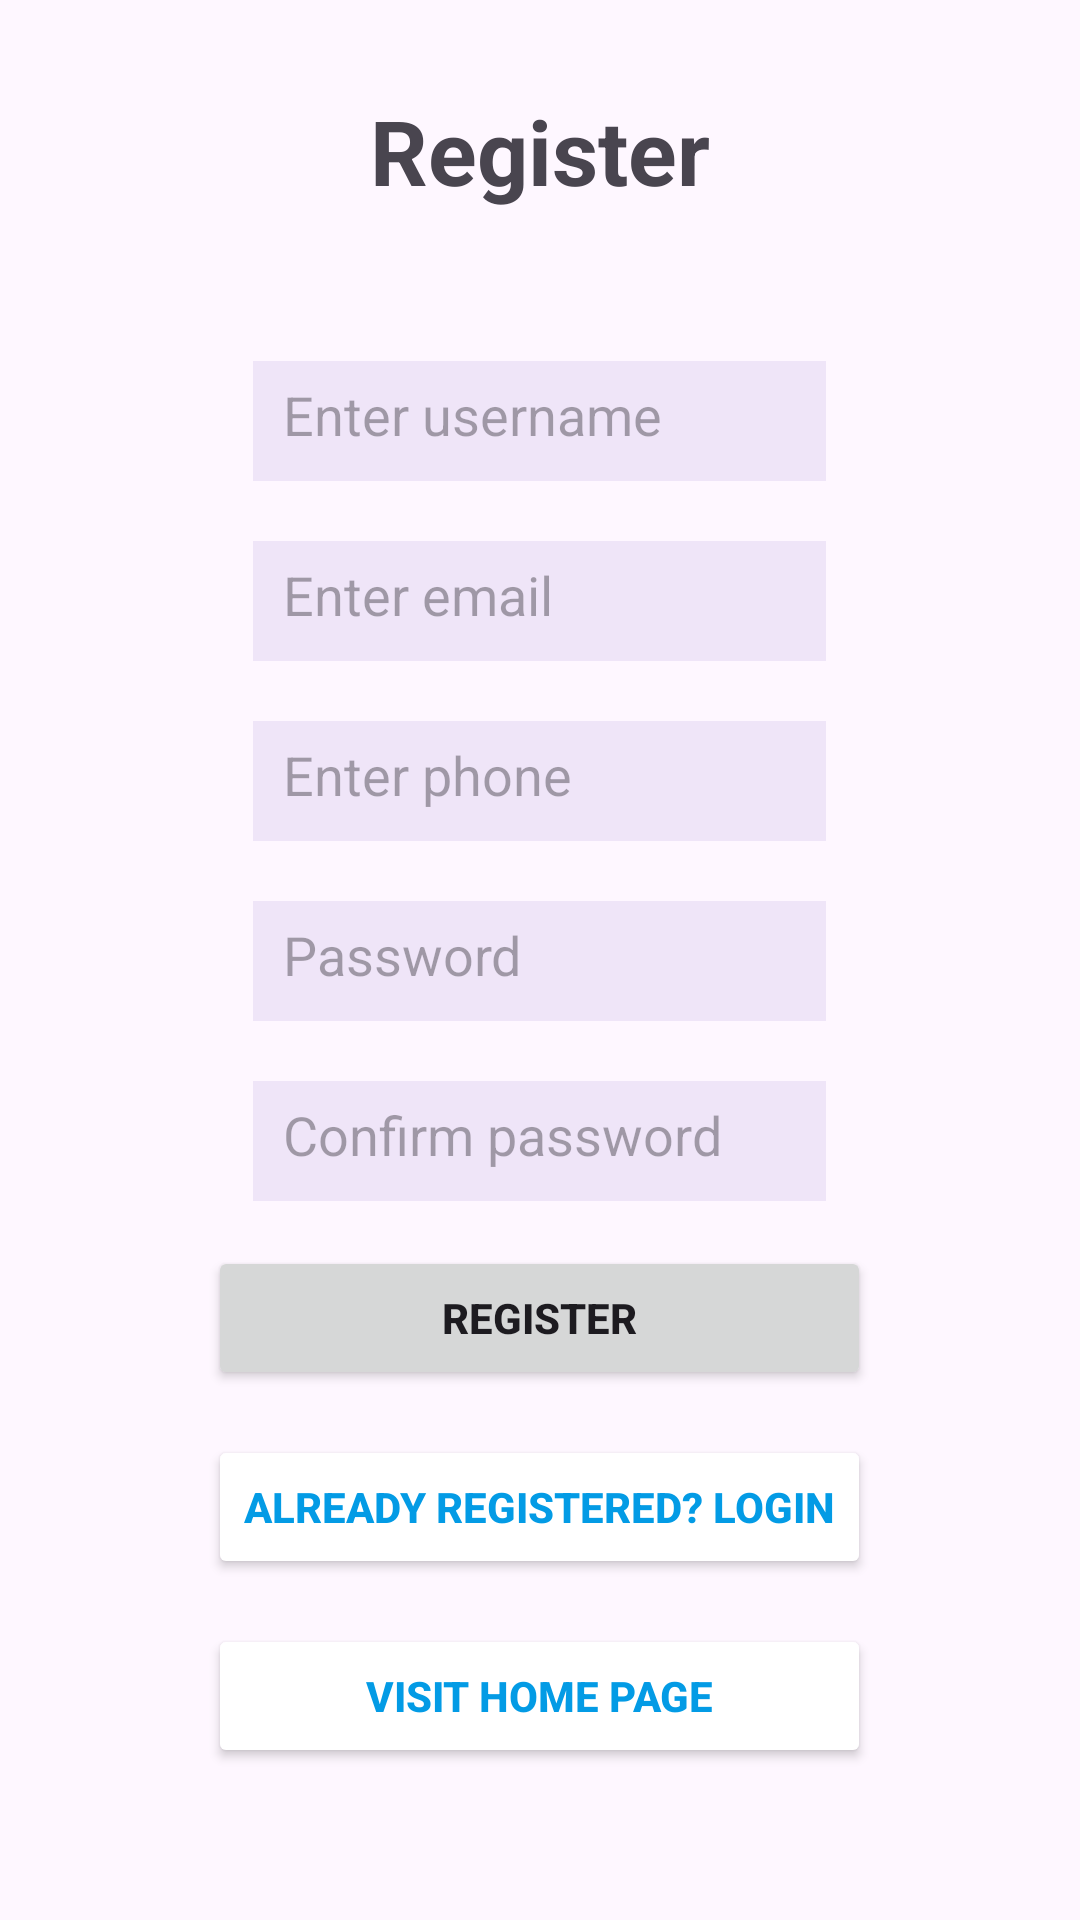

Android layout source for this screen:
<!-- AndroidManifest.xml: application theme Theme.IsraelLab8EmpManager -->
<!-- res/layout/activity_register.xml -->
<?xml version="1.0" encoding="utf-8"?>
<ScrollView xmlns:android="http://schemas.android.com/apk/res/android"
    xmlns:app="http://schemas.android.com/apk/res-auto"
    xmlns:tools="http://schemas.android.com/tools"
    android:id="@+id/main"
    android:layout_width="match_parent"
    android:layout_height="match_parent"
    tools:context=".RegisterActivity">

    <LinearLayout
        android:layout_width="match_parent"
        android:layout_height="match_parent"
        android:orientation="vertical">
        <TextView
            android:layout_width="match_parent"
            android:layout_height="wrap_content"
            android:text="Register"
            android:padding="30dp"

            android:textAlignment="center"
            android:textStyle="bold"

            android:textSize="30sp"/>

        <LinearLayout
            android:layout_width="wrap_content"
            android:layout_height="wrap_content"
            android:orientation="vertical"
            android:layout_gravity="center"
            android:gravity="center_vertical"
            >

            <EditText
                android:layout_width="match_parent"
                android:layout_height="40dp"
                android:hint="Enter username"
                android:layout_marginHorizontal="25dp"
                android:backgroundTint="#175E35B1"
                android:padding="10dp"
                android:layout_marginTop="20dp"
                android:background = "#ffffff"
                android:inputType="textPersonName"
                android:minEms="8"
                android:id="@+id/username"/>
            <EditText
                android:layout_width="match_parent"
                android:layout_height="40dp"
                android:hint="Enter email"
                android:padding="10dp"
                android:layout_marginHorizontal="25dp"
                android:backgroundTint="#175E35B1"
                android:layout_marginTop="20dp"
                android:background = "#ffffff"
                android:inputType="textEmailAddress"
                android:id="@+id/email"/>
            <EditText
                android:layout_width="match_parent"
                android:layout_height="40dp"
                android:hint="Enter phone"
                android:padding="10dp"
                android:layout_marginHorizontal="25dp"
                android:backgroundTint="#175E35B1"
                android:layout_marginTop="20dp"
                android:background = "#ffffff"
                android:inputType="phone"
                android:id="@+id/phone"/>
            <EditText
                android:layout_width="match_parent"
                android:layout_height="40dp"
                android:hint="Password"
                android:inputType="textPassword"
                android:layout_marginHorizontal="25dp"
                android:padding="10dp"
                android:backgroundTint="#175E35B1"
                android:layout_marginTop="20dp"
                android:background = "#ffffff"
                android:id="@+id/password"/>
            <EditText
                android:layout_width="match_parent"
                android:layout_height="40dp"
                android:hint="Confirm password"
                android:layout_marginHorizontal="25dp"
                android:padding="10dp"
                android:backgroundTint="#175E35B1"
                android:layout_marginTop="20dp"
                android:background = "#ffffff"
                android:inputType="textPassword"
                android:id="@+id/confirm_password"/>

            <Button
                android:layout_width="match_parent"
                android:layout_height="wrap_content"
                android:text="Register"
                android:textStyle="bold"
                android:layout_marginRight="10dp"
                android:layout_marginLeft="10dp"
                android:layout_marginTop="15dp"
                android:id="@+id/register_btn"/>


            <Button
                android:layout_width="match_parent"
                android:layout_height="wrap_content"
                android:text="Already registered? Login"
                android:textStyle="bold"
                android:layout_marginRight="10dp"
                android:layout_marginLeft="10dp"
                android:layout_marginTop="15dp"
                android:backgroundTint="#ffffff"
                android:textColor="#039BE5"
                android:id="@+id/visit_login_btn"/>

            <Button
                android:layout_width="match_parent"
                android:layout_height="wrap_content"
                android:text="Visit home page"
                android:textStyle="bold"
                android:layout_marginRight="10dp"
                android:layout_marginLeft="10dp"
                android:layout_marginTop="15dp"
                android:backgroundTint="#ffffff"
                android:textColor="#039BE5"
                android:id="@+id/visit_home_btn"/>

        </LinearLayout>

    </LinearLayout>

</ScrollView>
<!-- resources referenced by this layout -->
<resources>
  <style name="Theme.IsraelLab8EmpManager" parent="Base.Theme.IsraelLab8EmpManager" />
  <style name="Base.Theme.IsraelLab8EmpManager" parent="Theme.Material3.DayNight.NoActionBar">
          
          
      </style>
</resources>
